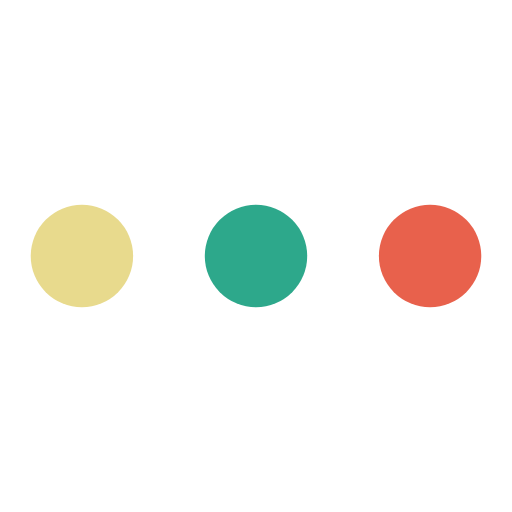
t = 0.00 s
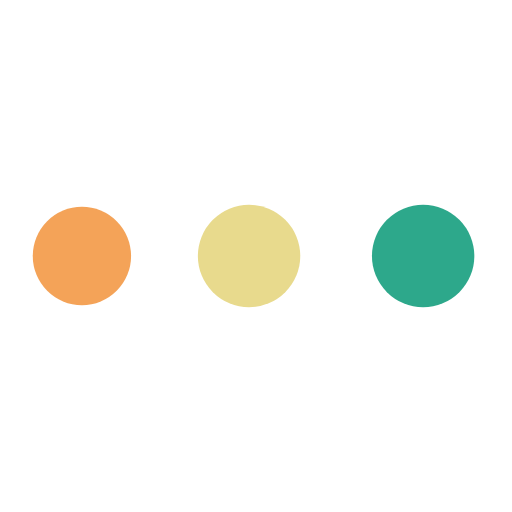
t = 0.27 s
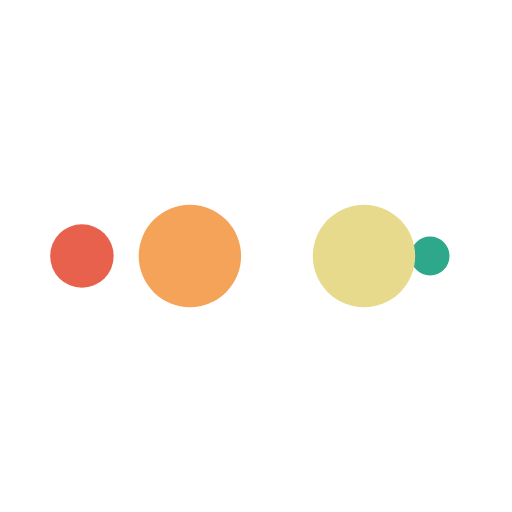
t = 0.45 s
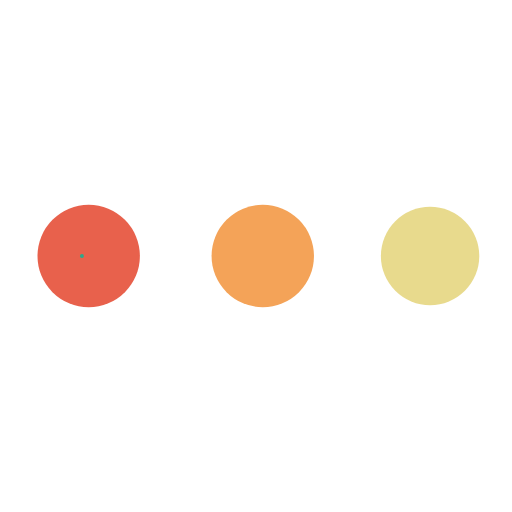
t = 0.73 s
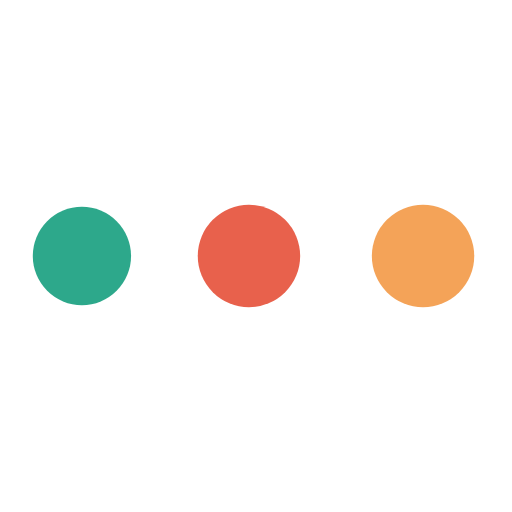
t = 1.00 s
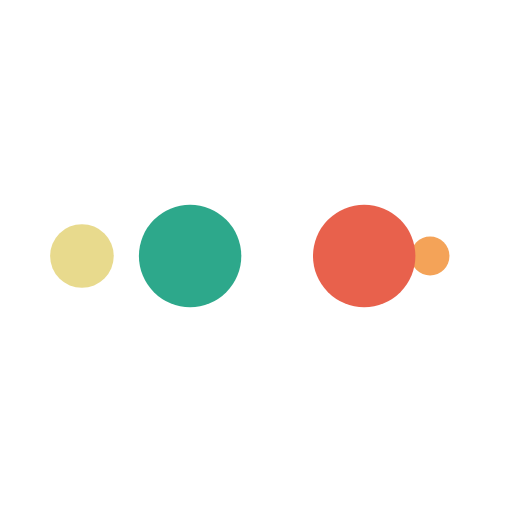
t = 1.18 s

The animated SVG that drew these frames (rendered in a browser with its animation timeline set to each time). Animation: 10 SMIL elements (animate=10); one cycle of 1.45 s, repeats indefinitely.

<?xml version="1.0" encoding="utf-8"?>
<svg xmlns="http://www.w3.org/2000/svg" xmlns:xlink="http://www.w3.org/1999/xlink" style="margin: auto; background: none; display: block; shape-rendering: auto;" width="44px" height="44px" viewBox="0 0 100 100" preserveAspectRatio="xMidYMid">
<circle cx="84" cy="50" r="10" fill="#e8614c">
    <animate attributeName="r" repeatCount="indefinite" dur="0.3623188405797101s" calcMode="spline" keyTimes="0;1" values="10;0" keySplines="0 0.5 0.5 1" begin="0s"></animate>
    <animate attributeName="fill" repeatCount="indefinite" dur="1.4492753623188404s" calcMode="discrete" keyTimes="0;0.25;0.5;0.75;1" values="#e8614c;#2da88b;#e8da8d;#f4a358;#e8614c" begin="0s"></animate>
</circle><circle cx="16" cy="50" r="10" fill="#e8614c">
  <animate attributeName="r" repeatCount="indefinite" dur="1.4492753623188404s" calcMode="spline" keyTimes="0;0.25;0.5;0.75;1" values="0;0;10;10;10" keySplines="0 0.5 0.5 1;0 0.5 0.5 1;0 0.5 0.5 1;0 0.5 0.5 1" begin="0s"></animate>
  <animate attributeName="cx" repeatCount="indefinite" dur="1.4492753623188404s" calcMode="spline" keyTimes="0;0.25;0.5;0.75;1" values="16;16;16;50;84" keySplines="0 0.5 0.5 1;0 0.5 0.5 1;0 0.5 0.5 1;0 0.5 0.5 1" begin="0s"></animate>
</circle><circle cx="50" cy="50" r="10" fill="#f4a358">
  <animate attributeName="r" repeatCount="indefinite" dur="1.4492753623188404s" calcMode="spline" keyTimes="0;0.25;0.5;0.75;1" values="0;0;10;10;10" keySplines="0 0.5 0.5 1;0 0.5 0.5 1;0 0.5 0.5 1;0 0.5 0.5 1" begin="-0.3623188405797101s"></animate>
  <animate attributeName="cx" repeatCount="indefinite" dur="1.4492753623188404s" calcMode="spline" keyTimes="0;0.25;0.5;0.75;1" values="16;16;16;50;84" keySplines="0 0.5 0.5 1;0 0.5 0.5 1;0 0.5 0.5 1;0 0.5 0.5 1" begin="-0.3623188405797101s"></animate>
</circle><circle cx="84" cy="50" r="10" fill="#e8da8d">
  <animate attributeName="r" repeatCount="indefinite" dur="1.4492753623188404s" calcMode="spline" keyTimes="0;0.25;0.5;0.75;1" values="0;0;10;10;10" keySplines="0 0.5 0.5 1;0 0.5 0.5 1;0 0.5 0.5 1;0 0.5 0.5 1" begin="-0.7246376811594202s"></animate>
  <animate attributeName="cx" repeatCount="indefinite" dur="1.4492753623188404s" calcMode="spline" keyTimes="0;0.25;0.5;0.75;1" values="16;16;16;50;84" keySplines="0 0.5 0.5 1;0 0.5 0.5 1;0 0.5 0.5 1;0 0.5 0.5 1" begin="-0.7246376811594202s"></animate>
</circle><circle cx="16" cy="50" r="10" fill="#2da88b">
  <animate attributeName="r" repeatCount="indefinite" dur="1.4492753623188404s" calcMode="spline" keyTimes="0;0.25;0.5;0.75;1" values="0;0;10;10;10" keySplines="0 0.5 0.5 1;0 0.5 0.5 1;0 0.5 0.5 1;0 0.5 0.5 1" begin="-1.0869565217391304s"></animate>
  <animate attributeName="cx" repeatCount="indefinite" dur="1.4492753623188404s" calcMode="spline" keyTimes="0;0.25;0.5;0.75;1" values="16;16;16;50;84" keySplines="0 0.5 0.5 1;0 0.5 0.5 1;0 0.5 0.5 1;0 0.5 0.5 1" begin="-1.0869565217391304s"></animate>
</circle>
<!-- [ldio] generated by https://loading.io/ --></svg>
